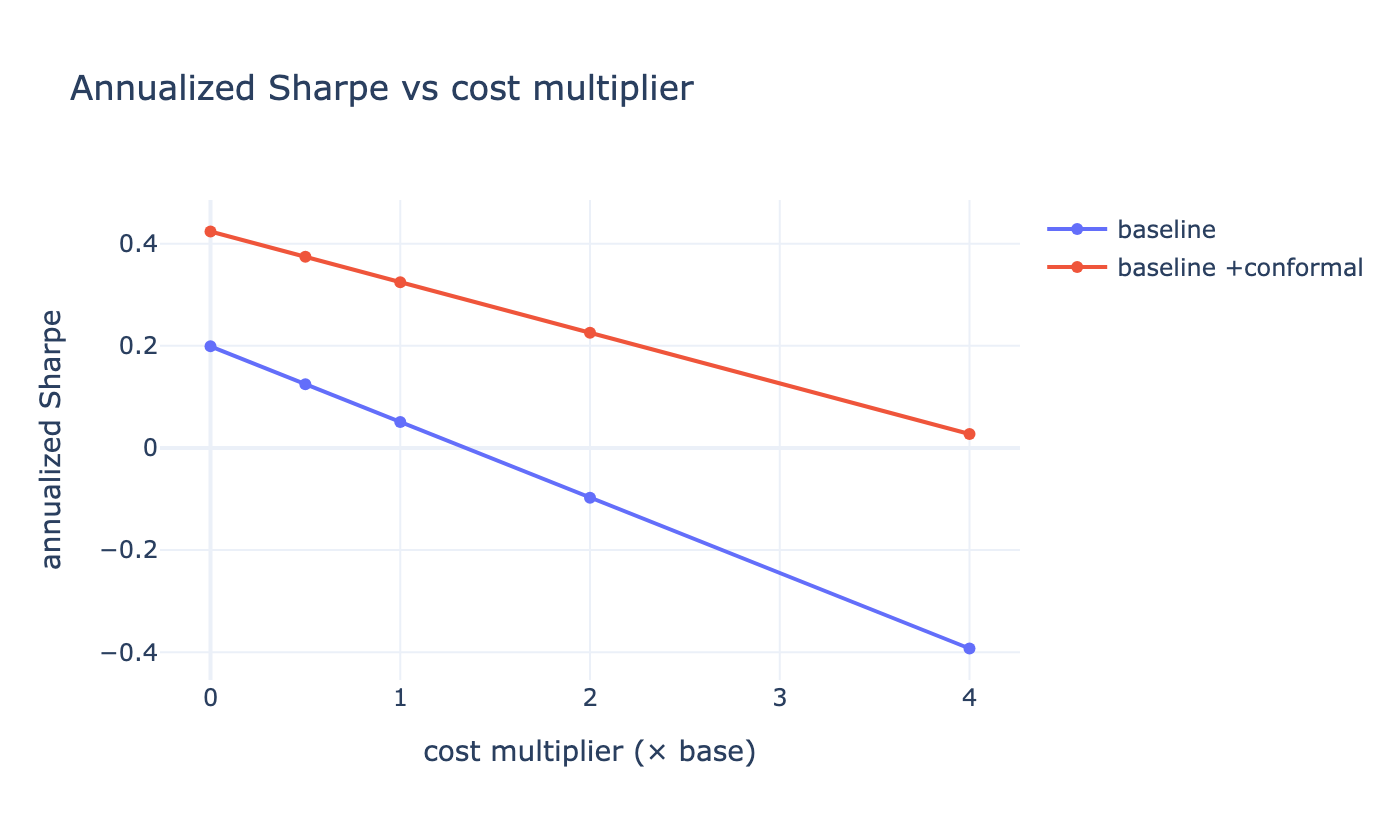

The table this chart was drawn from, first rows:
cost_multiplier, per_side_bps, baseline_sharpe, baseline_ann_return, gated_sharpe, gated_ann_return
0.0, 0.0, 0.199, 0.01915, 0.4238, 0.05295
0.5, 9.5, 0.1248, 0.001455, 0.3742, 0.04527
1.0, 19.0, 0.05055, -0.01594, 0.3246, 0.03765
2.0, 38.0, -0.0977, -0.04984, 0.2254, 0.02257
4.0, 76.0, -0.3928, -0.1143, 0.0273, -0.006965
